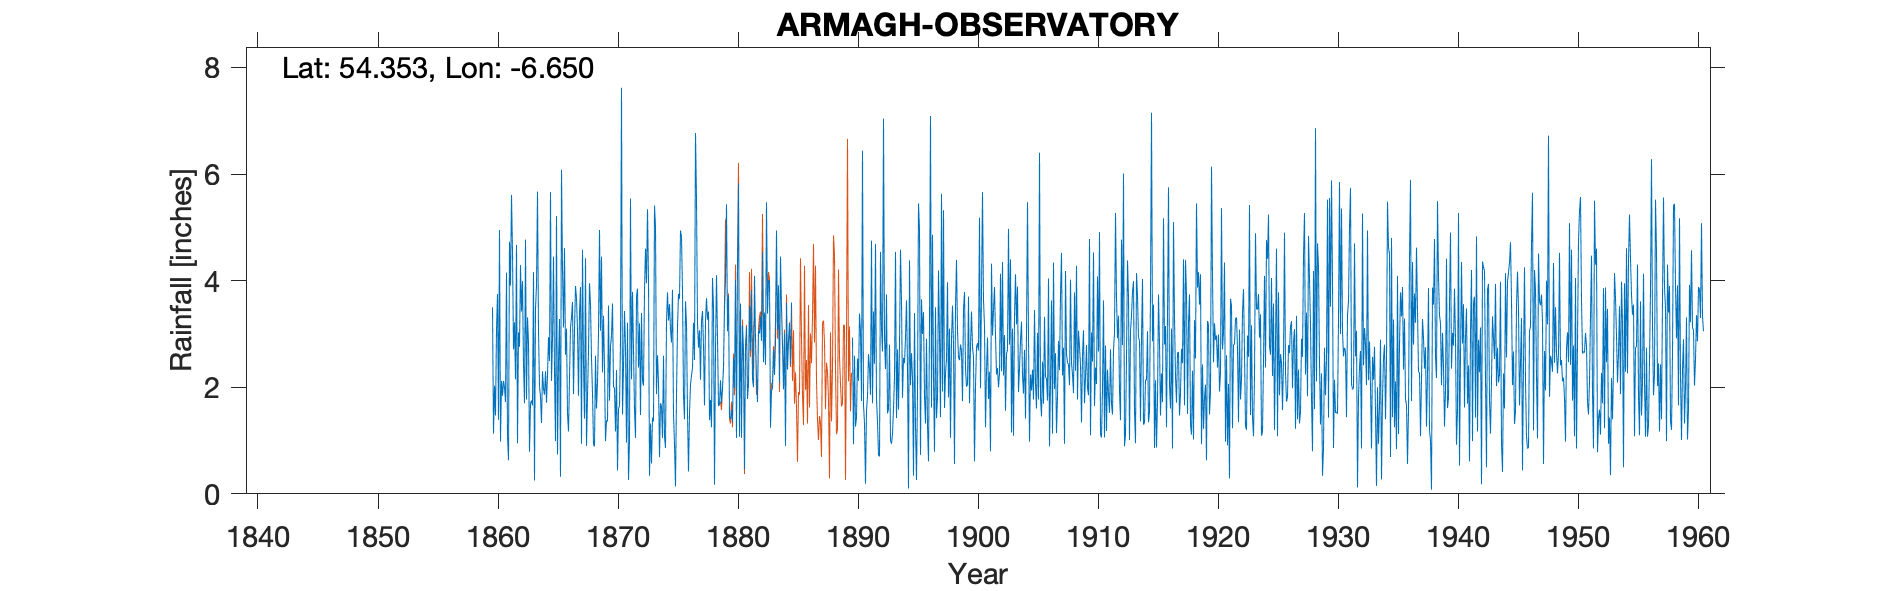

Data behind this chart, as committed beside it:
ARMAGH OBSERVATORY, , , , , , , , , , , , , , , , , , , , , , , 
Grid ref, NV979052, Long, -6.65, Lat, 54.35, Elevation, 207, ft, , , , , , , , , , , , , , , 
Station no, 6193, , , , , , , , , , , , , , , , , , , , , , 
, 1840, 1841, 1842, 1843, 1844, 1845, 1846, 1847, 1848, 1849, 1850, 1851, 1852, 1853, 1854, 1855, 1856, 1857, 1858, 1859, 1860, 1861, 1862
January, 4.35, 1.77, 2.46, 1.99, 2.33, 4.41, 4.04, 2.68, 1.65, 5.56, 3.62, 4.34, 5.42, 3.54, 3.69, 0.44, 2.2, 3.51, 1.46, 2.78, 3.5, 2, 4.67
February, 2.43, 2, 2.41, 1.12, 2.86, 1.17, 1.64, 1.74, 5.96, 2.22, 3.11, 1.88, 4.05, 1.38, 1.54, 1.67, 1.64, 1.52, 1.2, 1.81, 1.13, 1.72, 0.95
March, 0.41, 3.22, 3.73, 1.7, 2.55, 1.43, 3.35, 1.29, 3.33, 1.31, 1.01, 1.97, 1.3, 1.94, 1.54, 2.16, 0.78, 3.55, 0.97, 2.72, 2.03, 4.15, 3.03
April, 0.67, 1.5, 0.26, 2.59, 1.49, 2.79, 2.52, 2.78, 2.93, 1.84, 3.21, 1.21, 1.48, 2.56, 0.19, 1.47, 1.03, 4.29, 5.12, 2.69, 1.47, 1.07, 2.76
May, 2.68, 1.37, 3.6, 3.48, 0.04, 1.23, 1.48, 2.19, 1.09, 2.65, 2.72, 1.91, 2.05, 0.56, 2.83, 2.47, 3.24, 1.08, 3.18, 0.43, 3.08, 0.63, 4.29
June, 2.21, 2.3, 2.14, 2.95, 3.95, 4.92, 1.85, 1.69, 2.41, 0.77, 2.44, 3.07, 5.73, 2.35, 4.67, 2.29, 1.98, 1.74, 0.99, 1.38, 3.75, 4.73, 3.42
July, 2.78, 2.08, 2.65, 3.67, 2.08, 3.21, 3.4, 0.95, 3.46, 3.51, 3.14, 3.71, 1.98, 3.59, 5.09, 2.81, 1.54, 2.72, 3.06, 1.96, 1.39, 3.91, 3.99
August, 2.35, 2.56, 2.63, 3.39, 2.71, 1.66, 3.14, 0.97, 3.07, 2.55, 2.53, 2.8, 3.26, 2.56, 2.51, 3.19, 2.71, 2.96, 3.33, 3.34, 4.95, 5.61, 2.43
September, 2.14, 2.04, 2.52, 1.08, 2.06, 2.5, 2.96, 2.36, 2.11, 3.13, 2.73, 2.22, 1.92, 1.22, 1.71, 1.43, 3.36, 2.15, 1.91, 4.06, 0.98, 4.54, 1.7
October, 1.11, 3.53, 1.75, 3.52, 3.84, 4.27, 4.35, 3.34, 2.78, 3.88, 1.99, 2.71, 2.72, 4.13, 2.84, 3.17, 1.42, 1.64, 2.55, 1.55, 2.12, 2.71, 4.77
November, 3.05, 2.67, 4.16, 2.82, 2.65, 4.19, 2.03, 3.33, 3.17, 2.41, 1.99, 1.44, 6.99, 2.81, 2.52, 0.65, 1.37, 3.38, 1.08, 3.42, 1.84, 3.22, 1.77
December, 2.49, 3.09, 2.64, 1.98, 0.47, 4.64, 1.44, 5.17, 2.66, 2.88, 1.69, 2.15, 7.05, 1.52, 4.26, 1.87, 3.4, 1.77, 3.66, 2.8, 2.12, 2.15, 3.31
Total, 26.67, 28.13, 30.95, 30.29, 27.03, 36.42, 32.2, 28.49, 34.62, 32.71, 30.18, 29.41, 43.95, 28.16, 33.39, 23.62, 24.67, 30.31, 28.51, 28.94, 28.36, 36.44, 37.09
1845 - total corrected, , , , , , , , , , , , , , , , , , , , , , , 
1868 -  Total summed incorrectly on orig…, , , , , , , , , , , , , , , , , , , , , , , 
1876 numerous input difference resolved, , , , , , , , , , , , , , , , , , , , , , , 
1929  input difference resolved (IDR), , , , , , , , , , , , , , , , , , , , , , , 
May 1960 IDR, , , , , , , , , , , , , , , , , , , , , , , 
Note that although the Second Gauge (Obs…, , , , , , , , , , , , , , , , , , , , , , , 
